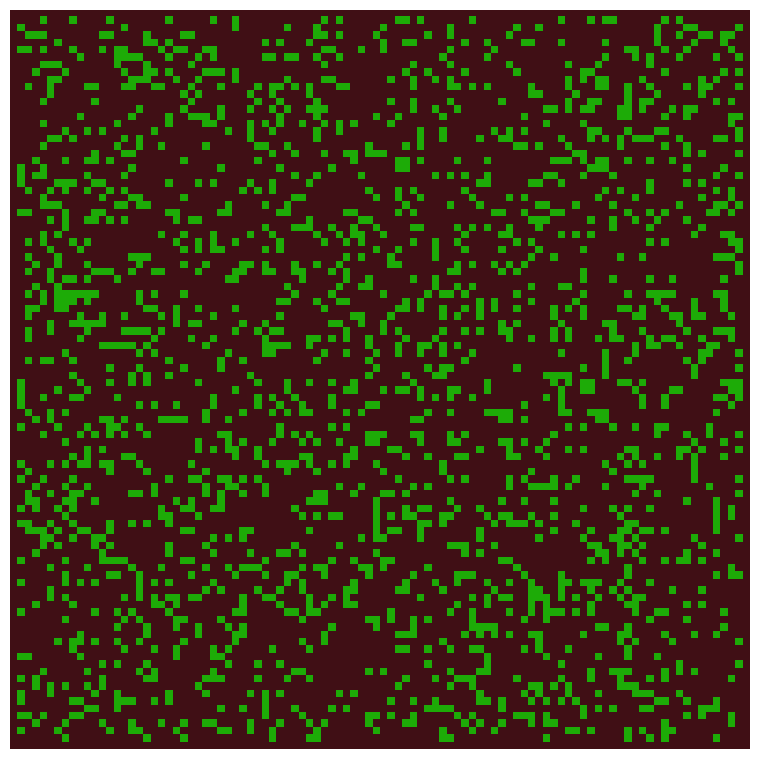

Write Python code to recreate this figure.
import numpy as np
import matplotlib.pyplot as plt
from matplotlib import colors
from matplotlib import animation

neighbors = [(0,1), (1,1), (1,0), (-1,0), (-1,-1), (0,-1), (-1,1), (1, -1)]
EMPTY, TREE, ONFIRE = 0,1,2
#  color list and map
color_list = ["#400f15", "#1dab07", "#ff7429"]
cmap = colors.ListedColormap(color_list)
boundaries = [0,1,2,3]
norm = colors.BoundaryNorm(boundaries, cmap.N)

# STEP 2: create an update function - EASY PEASY LEMON SQUEAZY
def update(grid):
    # fill the new grid with zeros
    new_grid = np.zeros((sizex, sizey))
    # iterate through each cell
    for ix in range(1,sizex-1):
        for iy in range(1, sizey-1):
            # if the cell is empty, probabalistically grow a tree
            if grid[iy,ix] == EMPTY and np.random.random() <= p:
                new_grid[iy,ix] = TREE
            if grid[iy,ix] == TREE:
                new_grid[iy,ix] = TREE
                # Iterate through the neighbors of the cell, checking if any are on fire
                for ny,nx in neighbors:
                    if abs(ny) == abs(nx) and np.random.random() <= 0.53:
                        continue
                    if grid[iy+ny, ix+nx] == ONFIRE:
                        new_grid[iy,ix] = ONFIRE
                        break
                else:
                    if np.random.random() <= f:
                         new_grid[iy,ix] = ONFIRE

    return new_grid


# STEP 1: create a grid in matplotlib - DONED IT
# initial fraction of a forest occupied by trees
init_coverage = 0.2
# probability of a tree growing in a cell, probability of a lightning strike
p, f = 0.05, 0.0001

# size of grid 
sizex, sizey = 100, 100

# initialize the forest grid as a np array full of zeros
grid = np.zeros((sizex, sizey))

# add in initial random coverage
grid[1:sizey -1, 1:sizex-1] = np.random.random(size=(sizey-2, sizex-2)) < init_coverage

# plot the grid
fig = plt.figure(figsize=(12.8, 9.6)) #temp size
ax = fig.add_subplot(111)
ax.set_axis_off()
im = ax.imshow(grid, cmap, norm=norm)



# STEP 3: SET UP THE ANIMATION AHH
def animate(i):
    im.set_data(animate.grid)
    animate.grid = update(animate.grid)

animate.grid = grid

# interval in ms
interval = 100
anim = animation.FuncAnimation(fig, animate, interval=interval, frames=200)
# YIPPEE IT WORKED!!!AHHH
plt.show()
